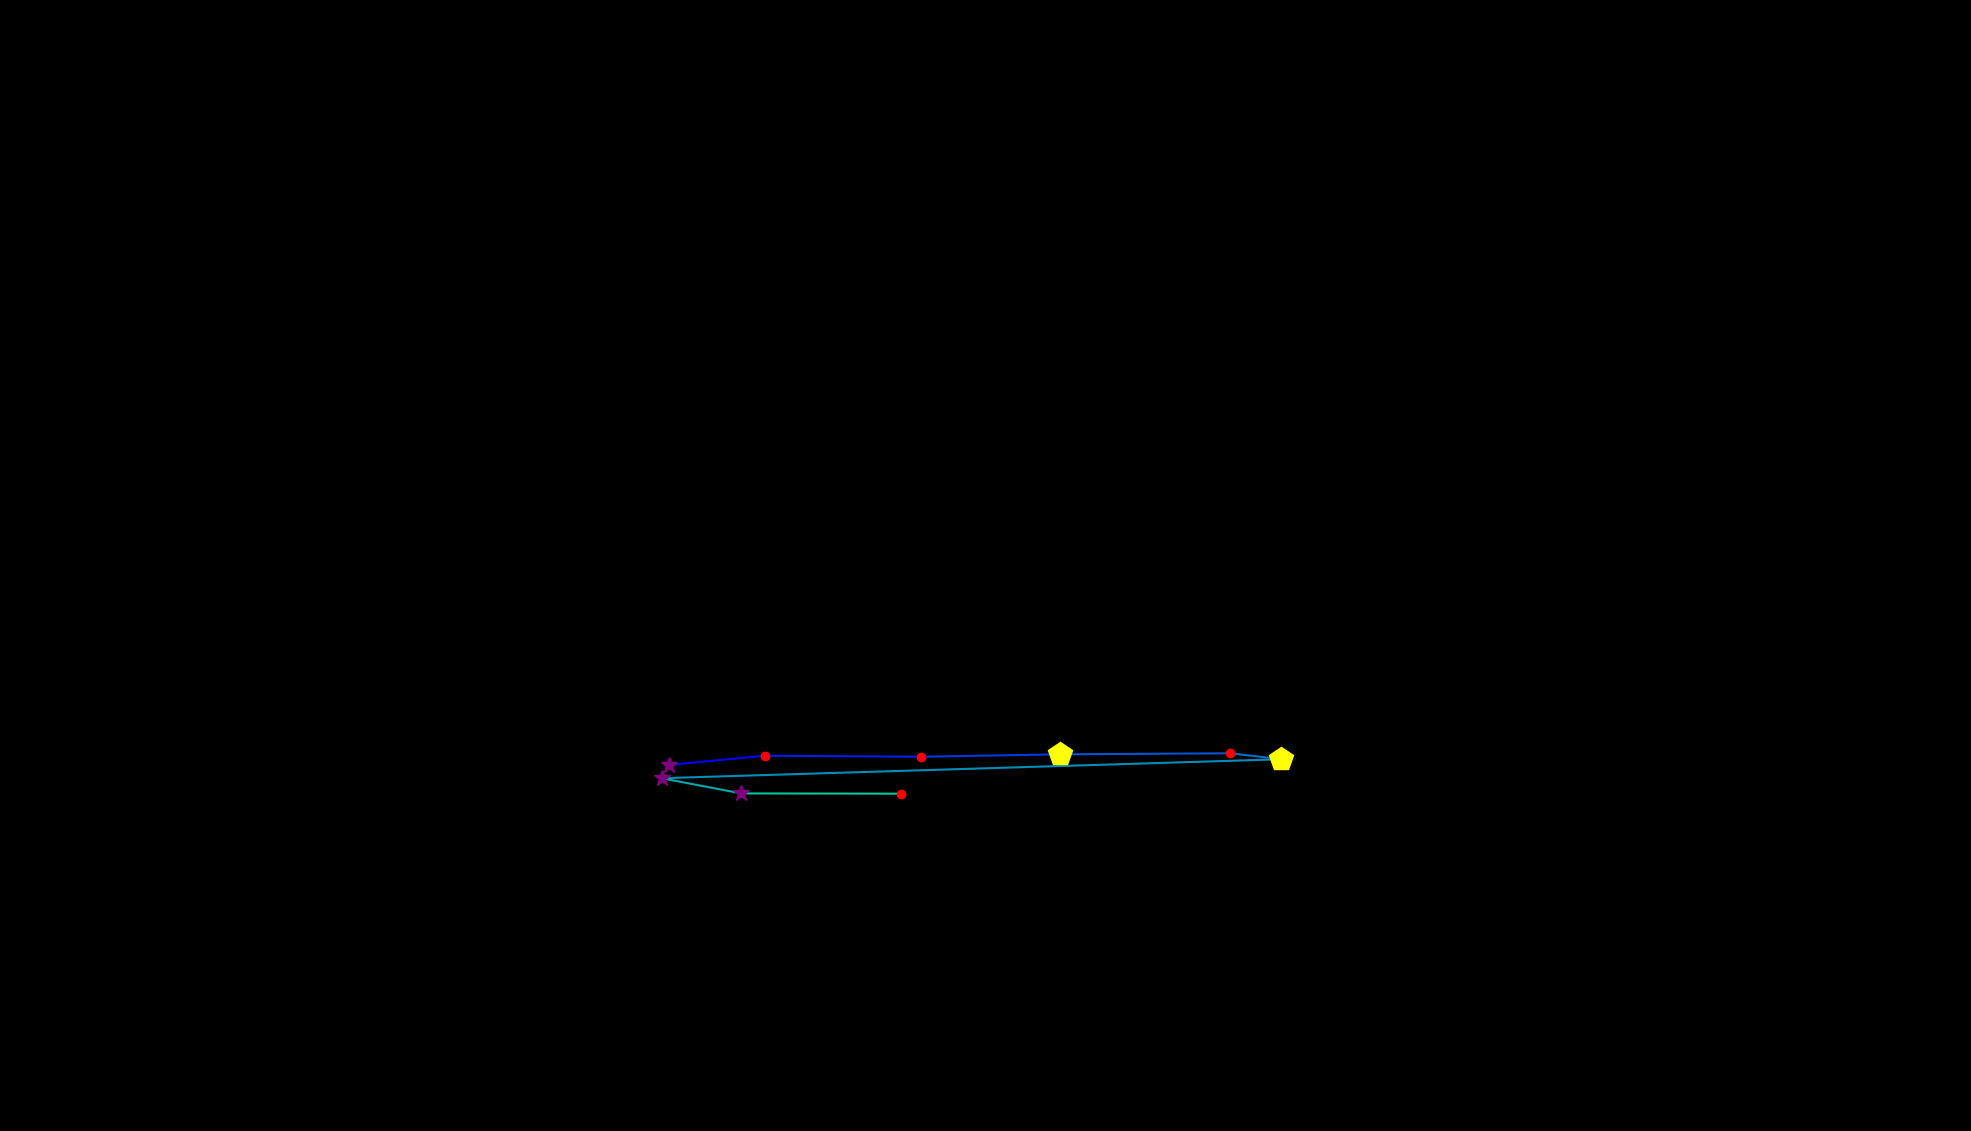

Values plotted in this chart, from the file beside it:
, fixation_id, timestamp, avg_gaze_x, avg_gaze_y, duration
0, 174.0, 45651, 868.4, 475.4, 277.2
1, 175.0, 45964, 993.1, 487.4, 204.9
2, 176.0, 46217, 1196, 486, 168.7
3, 177.0, 46422, 1376, 489.2, 433.9
4, 178.0, 46916, 1598, 490.5, 168.7
5, 179.0, 47109, 1664, 482.8, 470
6, 180.0, 47687, 859.2, 458.2, 373.6
7, 181.0, 48097, 962.6, 438.4, 289.2
8, 182.0, 48459, 1170, 438.1, 180.8
